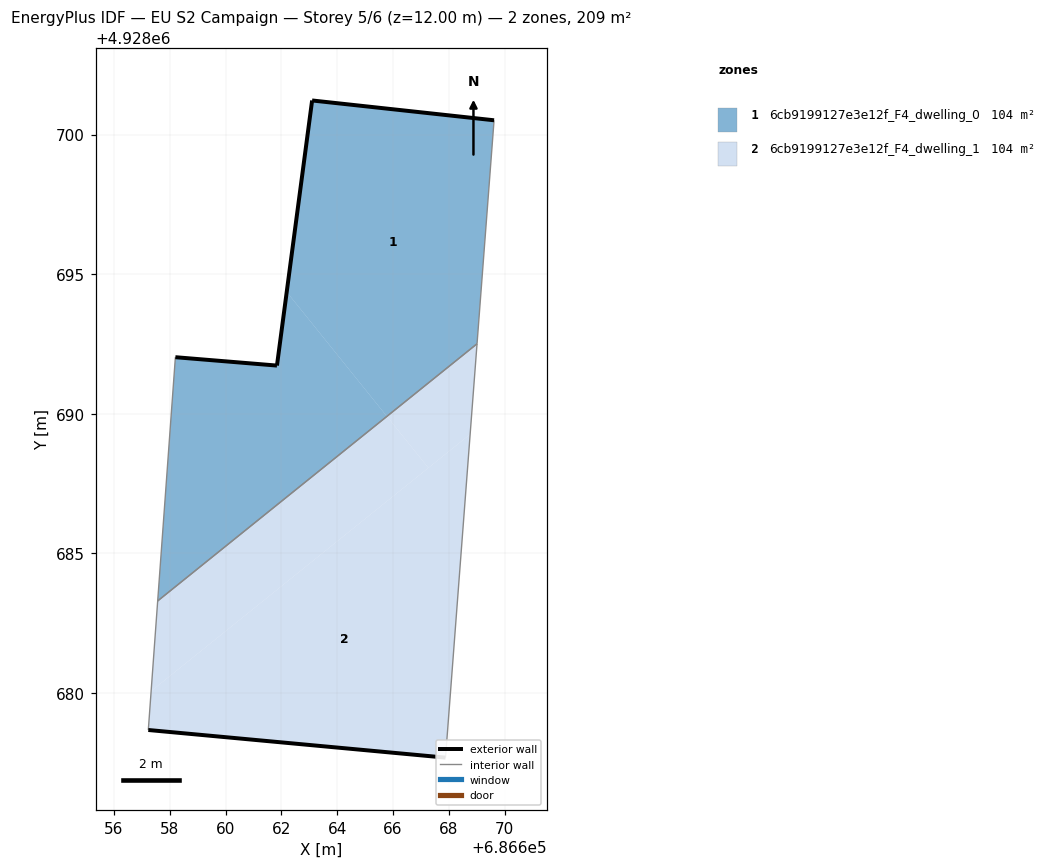
=== STOREY PLAN SPEC (per zone: floor XY polygon, exterior-wall plan segments, windows/doors) ===
zone 1: 6cb9199127e3e12f_F4_dwelling_0  (104.4 m²)
  floor: (686669.01, 4928692.50) (686669.62, 4928700.51) (686663.10, 4928701.22) (686662.19, 4928694.36) (686665.78, 4928689.90)
  floor: (686665.78, 4928689.90) (686662.19, 4928694.36) (686661.84, 4928691.72) (686658.20, 4928692.02) (686657.57, 4928683.29)
  exterior wall: (686663.10, 4928701.22) – (686669.62, 4928700.51)  [6.6 m]
  exterior wall: (686658.20, 4928692.02) – (686661.84, 4928691.72)  [3.7 m]
  exterior wall: (686661.84, 4928691.72) – (686663.10, 4928701.22)  [9.6 m]
  interior walls: 3
zone 2: 6cb9199127e3e12f_F4_dwelling_1  (104.4 m²)
  floor: (686667.88, 4928677.67) (686668.76, 4928689.26) (686657.33, 4928680.06) (686657.23, 4928678.66)
  floor: (686668.76, 4928689.26) (686669.01, 4928692.50) (686665.78, 4928689.90) (686667.27, 4928688.06)
  floor: (686667.27, 4928688.06) (686665.78, 4928689.90) (686657.57, 4928683.29) (686657.33, 4928680.06)
  exterior wall: (686667.88, 4928677.67) – (686657.23, 4928678.66)  [10.7 m]
  interior walls: 3

=== DERIVED (storey summary) ===
Building: EU S2 Campaign
Storey: 5 of 6  (floor level z = 12.00 m)
Storey gross floor area: 208.9 m²
Zones on this storey: 2
  - 6cb9199127e3e12f_F4_dwelling_0: floor 104.4 m²; exterior wall 19.8 m (59.4 m²); WWR 0.0%
  - 6cb9199127e3e12f_F4_dwelling_1: floor 104.4 m²; exterior wall 10.7 m (32.1 m²); WWR 0.0%
Zone adjacency (shared interzone walls):
  - 6cb9199127e3e12f_F4_dwelling_0 ↔ 6cb9199127e3e12f_F4_dwelling_1